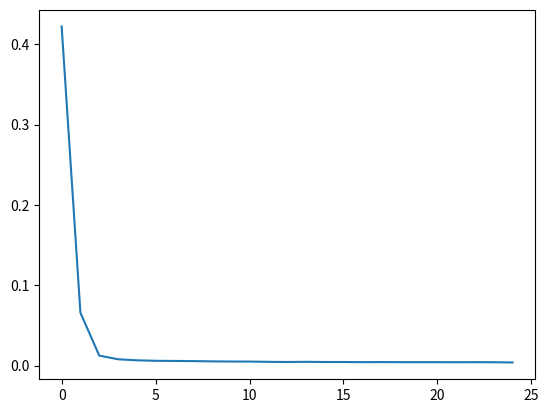

Here is the Python script that generated this plot:
"""This time the excerise will be on logistic regression Gradient Descent"""
import numpy as np
import matplotlib.pyplot as plt


def gen_sample(instances, features):
    """Generate the X, y sample and the true weights"""
    X = np.random.normal(loc=0.0, scale=4.0, size=[instances, features])
    bias = np.ones(shape=[10000, 1])
    X = np.column_stack((bias, X))
    true_weights = np.random.chisquare(5, size=[features + 1, 1])
    y_val = X.dot(true_weights)
    y = np.where(y_val > 0, 1, 0)
    return X, y, true_weights

def gen_intial_weights(features):
    """Generate initial weights"""
    w = np.random.normal(loc=0.0, scale=0.5, size=[features + 1, 1])
    return w

def calc_sigmoid(z):
    """Calculate sigmoid function given dataset and weight"""
    return 1 / (1 + np.exp(-z))

def calc_sigmoid_vec(X, w):
    sigmoid = lambda z: 1 / (1 + np.exp(-z))
    sigmoid = np.vectorize(sigmoid)
    sigmoid_vec = sigmoid(X.dot(w))
    return sigmoid_vec

def calc_gradient_step(X, y, w, gamma, sigmoid_vec):
    error_vec = sigmoid_vec - y
    return gamma * X.transpose().dot(error_vec)



def make_gradient_step(current_w, gd_step):
    w = current_w - gd_step
    return w

def calc_error_rate(sigmoid_vec, y):
    sigmoid_est = np.where(sigmoid_vec >= 0.5, 1, 0)
    errors = np.where((sigmoid_est - y) != 0, 1, 0)
    error_rate = np.sum(errors) / len(y)
    return error_rate

"""Now lets run our experiment"""
instances = 10000
features = 20
gamma = 0.0001
min_error_rate = 0.004
counter = 0
error_rate_vec = []

X, y, true_weights = gen_sample(instances, features)
w = gen_intial_weights(features)
sigmoid_vec = calc_sigmoid_vec(X, w)
error_rate = calc_error_rate(sigmoid_vec, y)
while error_rate > min_error_rate:
    sigmoid_vec = calc_sigmoid_vec(X, w)
    gd_step = calc_gradient_step(X, y, w, gamma, sigmoid_vec)
    w = make_gradient_step(w, gd_step)
    error_rate = calc_error_rate(sigmoid_vec, y)
    error_rate_vec.append(error_rate)
    #print(error_rate)
    counter += 1
print(counter)
print('True Weights:', true_weights)
print('Final Weights:', w)
plt.plot(error_rate_vec)
plt.show()








